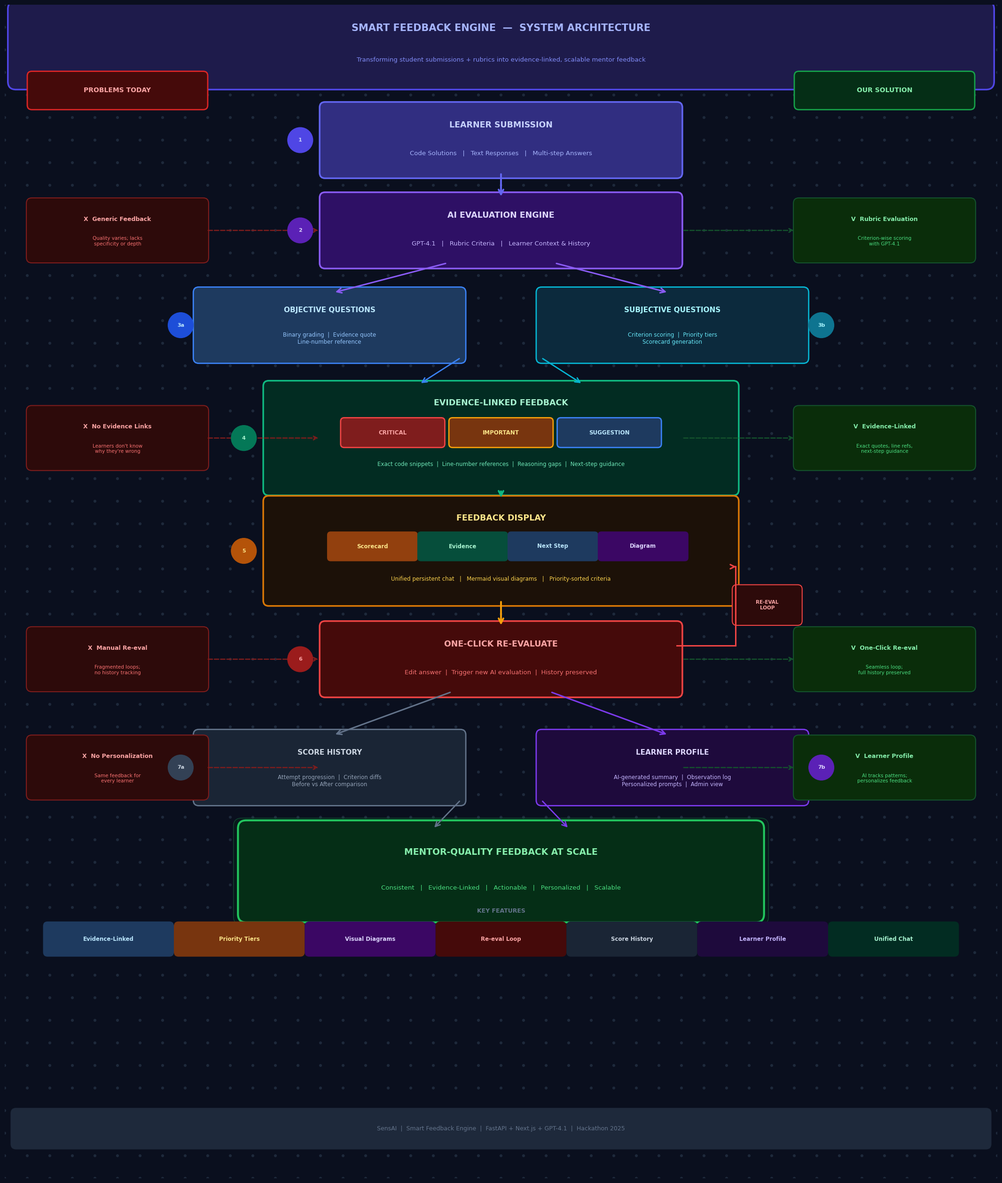

Python code for this plot:
import matplotlib.pyplot as plt
import matplotlib.patches as mpatches
from matplotlib.patches import FancyBboxPatch, Circle
from matplotlib.font_manager import FontProperties
import matplotlib.patheffects as pe

# Try to use Segoe UI Emoji for emoji support on Windows
plt.rcParams['font.family'] = ['Segoe UI', 'DejaVu Sans']

fig = plt.figure(figsize=(22, 26), facecolor='#0A0F1E')
ax = fig.add_axes([0.02, 0.02, 0.96, 0.96])
ax.set_xlim(0, 22)
ax.set_ylim(0, 26)
ax.set_facecolor('#0A0F1E')
ax.axis('off')

# ── helpers ──────────────────────────────────────────────────────────────────

def box(cx, cy, w, h, fc, ec=None, lw=0, pad=0.12, z=2, alpha=1.0):
    p = FancyBboxPatch(
        (cx - w / 2, cy - h / 2), w, h,
        boxstyle=f"round,pad={pad}",
        facecolor=fc, linewidth=lw,
        edgecolor=ec or fc, zorder=z, alpha=alpha)
    ax.add_patch(p)

def dot(cx, cy, r, color, z=3):
    c = Circle((cx, cy), r, color=color, zorder=z)
    ax.add_patch(c)

def txt(x, y, s, size=10, color='#F8FAFC', ha='center', va='center', bold=False, z=4):
    ax.text(x, y, s, fontsize=size, color=color, ha=ha, va=va,
            fontweight='bold' if bold else 'normal', zorder=z,
            multialignment='center')

def arr(x1, y1, x2, y2, color='#64748B', lw=2.2, scale=18):
    ax.annotate('', xy=(x2, y2), xytext=(x1, y1),
                arrowprops=dict(arrowstyle='->', color=color, lw=lw,
                                mutation_scale=scale, connectionstyle='arc3,rad=0'),
                zorder=5)

def darr(x1, y1, x2, y2, color='#475569', lw=1.6, scale=13):
    ax.annotate('', xy=(x2, y2), xytext=(x1, y1),
                arrowprops=dict(arrowstyle='->', color=color, lw=lw,
                                mutation_scale=scale, linestyle='dashed'), zorder=4)

def divider(y, color='#1E293B', lw=1.0):
    ax.axhline(y, xmin=0.02, xmax=0.98, color=color, lw=lw, zorder=1, linestyle=':')

def step_badge(cx, cy, number, color, bg):
    """Small numbered circle to label each step."""
    dot(cx, cy, 0.28, bg, z=6)
    txt(cx, cy, str(number), size=8, color=color, bold=True, z=7)

# ── layout constants ─────────────────────────────────────────────────────────
CX  = 11.0
BW  = 7.8
BH  = 1.45
SBW = 5.8
LX  = 2.5
RX  = 19.5
SW  = 3.8
SH  = 1.2

Y_T = 25.1
Y1  = 23.0
Y2  = 21.0
Y3  = 18.9
Y4  = 16.4
Y5  = 13.9
Y6  = 11.5
Y7  =  9.1
Y8  =  6.8
Y_F =  1.1

# ── subtle background dots grid ───────────────────────────────────────────────
for gx in [x * 0.5 for x in range(0, 45)]:
    for gy in [y * 0.5 for y in range(0, 53)]:
        dot(gx, gy, 0.025, '#1E293B', z=0)

# ── TITLE ────────────────────────────────────────────────────────────────────
box(CX, Y_T, 21.5, 1.6, '#1E1B4B', ec='#4F46E5', lw=2.5, pad=0.18)
txt(CX, Y_T + 0.38, 'SMART FEEDBACK ENGINE  —  SYSTEM ARCHITECTURE',
    size=15, bold=True, color='#A5B4FC')
txt(CX, Y_T - 0.32,
    'Transforming student submissions + rubrics into evidence-linked, scalable mentor feedback',
    size=9.5, color='#818CF8')

# Column headers
box(LX, 24.1, SW, 0.65, '#450A0A', ec='#DC2626', lw=2, pad=0.1)
txt(LX, 24.1, 'PROBLEMS TODAY', size=10, bold=True, color='#FCA5A5')

box(RX, 24.1, SW, 0.65, '#052E16', ec='#16A34A', lw=2, pad=0.1)
txt(RX, 24.1, 'OUR SOLUTION', size=10, bold=True, color='#86EFAC')

# ── STEP 1 : LEARNER SUBMISSION ──────────────────────────────────────────────
step_badge(CX - BW/2 - 0.55, Y1, '1', '#C7D2FE', '#4F46E5')
box(CX, Y1, BW, BH, '#312E81', ec='#6366F1', lw=2.5)
txt(CX, Y1 + 0.33, 'LEARNER SUBMISSION', size=12.5, bold=True, color='#C7D2FE')
txt(CX, Y1 - 0.3, 'Code Solutions   |   Text Responses   |   Multi-step Answers',
    size=9.5, color='#A5B4FC')

arr(CX, Y1 - BH / 2, CX, Y2 + BH / 2, color='#6366F1', lw=2.8)

# ── STEP 2 : AI EVALUATION ENGINE ────────────────────────────────────────────
step_badge(CX - BW/2 - 0.55, Y2, '2', '#DDD6FE', '#5B21B6')
box(CX, Y2, BW, BH, '#2E1065', ec='#8B5CF6', lw=2.5)
txt(CX, Y2 + 0.33, 'AI EVALUATION ENGINE', size=12.5, bold=True, color='#DDD6FE')
txt(CX, Y2 - 0.3, 'GPT-4.1   |   Rubric Criteria   |   Learner Context & History',
    size=9.5, color='#C4B5FD')

arr(CX - 1.2, Y2 - BH / 2, CX - 3.7, Y3 + BH / 2, color='#8B5CF6', lw=2.2)
arr(CX + 1.2, Y2 - BH / 2, CX + 3.7, Y3 + BH / 2, color='#8B5CF6', lw=2.2)

# ── STEP 3 : OBJECTIVE / SUBJECTIVE ──────────────────────────────────────────
OX = CX - 3.8
SX = CX + 3.8

step_badge(OX - SBW/2 - 0.4, Y3, '3a', '#BAE6FD', '#1D4ED8')
box(OX, Y3, SBW, BH, '#1E3A5F', ec='#3B82F6', lw=2)
txt(OX, Y3 + 0.33, 'OBJECTIVE QUESTIONS', size=11, bold=True, color='#BAE6FD')
txt(OX, Y3 - 0.3, 'Binary grading  |  Evidence quote\nLine-number reference', size=8.5, color='#93C5FD')

step_badge(SX + SBW/2 + 0.4, Y3, '3b', '#A5F3FC', '#0E7490')
box(SX, Y3, SBW, BH, '#0C2A3D', ec='#06B6D4', lw=2)
txt(SX, Y3 + 0.33, 'SUBJECTIVE QUESTIONS', size=11, bold=True, color='#A5F3FC')
txt(SX, Y3 - 0.3, 'Criterion scoring  |  Priority tiers\nScorecard generation', size=8.5, color='#67E8F9')

arr(OX + SBW / 2, Y3 - BH / 2, CX - 1.8, Y4 + 1.2, color='#3B82F6', lw=2)
arr(SX - SBW / 2, Y3 - BH / 2, CX + 1.8, Y4 + 1.2, color='#06B6D4', lw=2)

# ── STEP 4 : EVIDENCE-LINKED FEEDBACK ────────────────────────────────────────
step_badge(CX - (BW+2.5)/2 - 0.55, Y4, '4', '#A7F3D0', '#047857')
box(CX, Y4, BW + 2.5, 2.3, '#022C22', ec='#10B981', lw=2.5)
txt(CX, Y4 + 0.78, 'EVIDENCE-LINKED FEEDBACK', size=12.5, bold=True, color='#A7F3D0')

# Priority pills
for i, (lbl, bg, fg, ec_) in enumerate([
    ('CRITICAL',   '#7F1D1D', '#FCA5A5', '#EF4444'),
    ('IMPORTANT',  '#78350F', '#FDE68A', '#F59E0B'),
    ('SUGGESTION', '#1E3A5F', '#BAE6FD', '#3B82F6'),
]):
    px = CX - 2.4 + i * 2.4
    box(px, Y4 + 0.12, 2.15, 0.5, bg, ec=ec_, lw=2, pad=0.08)
    txt(px, Y4 + 0.12, lbl, size=8.5, color=fg, bold=True)

txt(CX, Y4 - 0.58,
    'Exact code snippets  |  Line-number references  |  Reasoning gaps  |  Next-step guidance',
    size=8.5, color='#6EE7B7')

arr(CX, Y4 - 1.15, CX, Y5 + 1.15, color='#10B981', lw=2.8)

# ── STEP 5 : FEEDBACK DISPLAY ─────────────────────────────────────────────────
step_badge(CX - (BW+2.5)/2 - 0.55, Y5, '5', '#FDE68A', '#B45309')
box(CX, Y5, BW + 2.5, 2.2, '#1C1108', ec='#D97706', lw=2.5)
txt(CX, Y5 + 0.72, 'FEEDBACK DISPLAY', size=12.5, bold=True, color='#FDE68A')

for i, (lbl, bg, fg) in enumerate([
    ('Scorecard', '#92400E', '#FDE68A'),
    ('Evidence',  '#064E3B', '#A7F3D0'),
    ('Next Step', '#1E3A5F', '#BAE6FD'),
    ('Diagram',   '#3B0764', '#DDD6FE'),
]):
    sx = CX - 2.85 + i * 2.0
    box(sx, Y5 + 0.1, 1.85, 0.5, bg, pad=0.08)
    txt(sx, Y5 + 0.1, lbl, size=8.5, bold=True, color=fg)

txt(CX, Y5 - 0.62,
    'Unified persistent chat   |   Mermaid visual diagrams   |   Priority-sorted criteria',
    size=8.5, color='#FCD34D')

arr(CX, Y5 - 1.1, CX, Y6 + BH / 2, color='#F59E0B', lw=2.8)

# ── STEP 6 : RE-EVALUATE ─────────────────────────────────────────────────────
step_badge(CX - BW/2 - 0.55, Y6, '6', '#FCA5A5', '#9B1C1C')
box(CX, Y6, BW, BH, '#450A0A', ec='#EF4444', lw=2.5)
txt(CX, Y6 + 0.33, 'ONE-CLICK RE-EVALUATE', size=12.5, bold=True, color='#FCA5A5')
txt(CX, Y6 - 0.3, 'Edit answer  |  Trigger new AI evaluation  |  History preserved',
    size=9.5, color='#F87171')

# Re-evaluate loop (right side)
LOOP_X = CX + BW / 2 + 1.3
ax.plot([CX + BW / 2, LOOP_X],   [Y6 + 0.3,  Y6 + 0.3],  color='#EF4444', lw=2.2, zorder=5)
ax.plot([LOOP_X,       LOOP_X],   [Y6 + 0.3,  Y5 - 0.35], color='#EF4444', lw=2.2, zorder=5)
ax.annotate('', xy=(CX + (BW+2.5)/2 + 0.06, Y5 - 0.35),
            xytext=(LOOP_X, Y5 - 0.35),
            arrowprops=dict(arrowstyle='->', color='#EF4444', lw=2.2, mutation_scale=16), zorder=5)
box(LOOP_X + 0.7, (Y5 + Y6) / 2, 1.35, 0.7, '#2D0A0A', ec='#EF4444', lw=1.5, pad=0.1)
txt(LOOP_X + 0.7, (Y5 + Y6) / 2, 'RE-EVAL\nLOOP', size=7.5, color='#FCA5A5', bold=True)

arr(CX - 1.1, Y6 - BH / 2, CX - 3.7, Y7 + BH / 2, color='#64748B', lw=2.2)
arr(CX + 1.1, Y6 - BH / 2, CX + 3.7, Y7 + BH / 2, color='#7C3AED', lw=2.2)

# ── STEP 7 : SCORE HISTORY + LEARNER PROFILE ──────────────────────────────────
SCX = CX - 3.8
PCX = CX + 3.8

step_badge(SCX - SBW/2 - 0.4, Y7, '7a', '#CBD5E1', '#334155')
box(SCX, Y7, SBW, BH, '#1A2535', ec='#64748B', lw=2)
txt(SCX, Y7 + 0.33, 'SCORE HISTORY', size=11, bold=True, color='#CBD5E1')
txt(SCX, Y7 - 0.3, 'Attempt progression  |  Criterion diffs\nBefore vs After comparison', size=8.5, color='#94A3B8')

step_badge(PCX + SBW/2 + 0.4, Y7, '7b', '#DDD6FE', '#5B21B6')
box(PCX, Y7, SBW, BH, '#1E0A3C', ec='#7C3AED', lw=2)
txt(PCX, Y7 + 0.33, 'LEARNER PROFILE', size=11, bold=True, color='#DDD6FE')
txt(PCX, Y7 - 0.3, 'AI-generated summary  |  Observation log\nPersonalized prompts  |  Admin view', size=8.5, color='#C4B5FD')

arr(SCX + SBW / 2, Y7 - BH / 2, CX - 1.5, Y8 + 0.95, color='#64748B', lw=2)
arr(PCX - SBW / 2, Y7 - BH / 2, CX + 1.5, Y8 + 0.95, color='#7C3AED', lw=2)

# ── OUTCOME ───────────────────────────────────────────────────────────────────
box(CX, Y8, BW + 3.5, 1.9, '#052E16', ec='#22C55E', lw=3, pad=0.18)
txt(CX, Y8 + 0.43, 'MENTOR-QUALITY FEEDBACK AT SCALE', size=13.5, bold=True, color='#86EFAC')
txt(CX, Y8 - 0.36,
    'Consistent   |   Evidence-Linked   |   Actionable   |   Personalized   |   Scalable',
    size=9.5, color='#4ADE80')

# Glow effect on outcome box
box(CX, Y8, BW + 3.7, 2.0, '#052E16', ec='#22C55E', lw=1, pad=0.18, alpha=0.3, z=1)

# ── FEATURE PILLS ROW ─────────────────────────────────────────────────────────
Y_PILLS = 5.3
features = [
    ('Evidence-Linked', '#1E3A5F', '#BAE6FD'),
    ('Priority Tiers',  '#78350F', '#FDE68A'),
    ('Visual Diagrams', '#3B0764', '#DDD6FE'),
    ('Re-eval Loop',    '#450A0A', '#FCA5A5'),
    ('Score History',   '#1A2535', '#CBD5E1'),
    ('Learner Profile', '#1E0A3C', '#C4B5FD'),
    ('Unified Chat',    '#022C22', '#A7F3D0'),
]
pill_w = 2.9
total_w = len(features) * pill_w
start_x = CX - total_w / 2 + pill_w / 2
txt(CX, Y_PILLS + 0.62, 'KEY FEATURES', size=9, bold=True, color='#64748B')
for i, (lbl, bg, fg) in enumerate(features):
    px = start_x + i * pill_w
    box(px, Y_PILLS, pill_w - 0.2, 0.58, bg, pad=0.1)
    txt(px, Y_PILLS, lbl, size=8.5, color=fg, bold=True)

# ── LEFT COLUMN : PROBLEMS ────────────────────────────────────────────────────
prob = [
    (Y2, 'Generic Feedback',    'Quality varies; lacks\nspecificity or depth'),
    (Y4, 'No Evidence Links',   "Learners don't know\nwhy they're wrong"),
    (Y6, 'Manual Re-eval',      'Fragmented loops;\nno history tracking'),
    (Y7, 'No Personalization',  'Same feedback for\nevery learner'),
]
for py, title, desc in prob:
    box(LX, py, SW, SH, '#2D0A0A', ec='#7F1D1D', lw=1.5, pad=0.12)
    txt(LX, py + 0.25, 'X  ' + title, size=9, bold=True, color='#FCA5A5')
    txt(LX, py - 0.24, desc, size=7.5, color='#F87171')
    darr(LX + SW / 2 + 0.08, py, CX - BW / 2 - 0.12, py, color='#7F1D1D', lw=1.8, scale=14)

# ── RIGHT COLUMN : SOLUTIONS ──────────────────────────────────────────────────
sol = [
    (Y2, 'Rubric Evaluation',  'Criterion-wise scoring\nwith GPT-4.1'),
    (Y4, 'Evidence-Linked',    'Exact quotes, line refs,\nnext-step guidance'),
    (Y6, 'One-Click Re-eval',  'Seamless loop;\nfull history preserved'),
    (Y7, 'Learner Profile',    'AI tracks patterns;\npersonalizes feedback'),
]
for sy, title, desc in sol:
    box(RX, sy, SW, SH, '#0A2D0A', ec='#14532D', lw=1.5, pad=0.12)
    txt(RX, sy + 0.25, 'V  ' + title, size=9, bold=True, color='#86EFAC')
    txt(RX, sy - 0.24, desc, size=7.5, color='#4ADE80')
    darr(CX + BW / 2 + 0.12, sy, RX - SW / 2 - 0.08, sy, color='#14532D', lw=1.8, scale=14)

# ── FOOTER ───────────────────────────────────────────────────────────────────
box(CX, Y_F, 21.5, 0.68, '#1E293B', pad=0.12)
txt(CX, Y_F,
    'SensAI  |  Smart Feedback Engine  |  FastAPI + Next.js + GPT-4.1  |  Hackathon 2025',
    size=9, color='#64748B')

plt.savefig(
    r'c:\Users\Danushika\Downloads\Nexus\smart_feedback_engine_flowchart.png',
    dpi=160, bbox_inches='tight',
    facecolor='#0A0F1E', edgecolor='none')
plt.close()
print("Saved successfully.")
